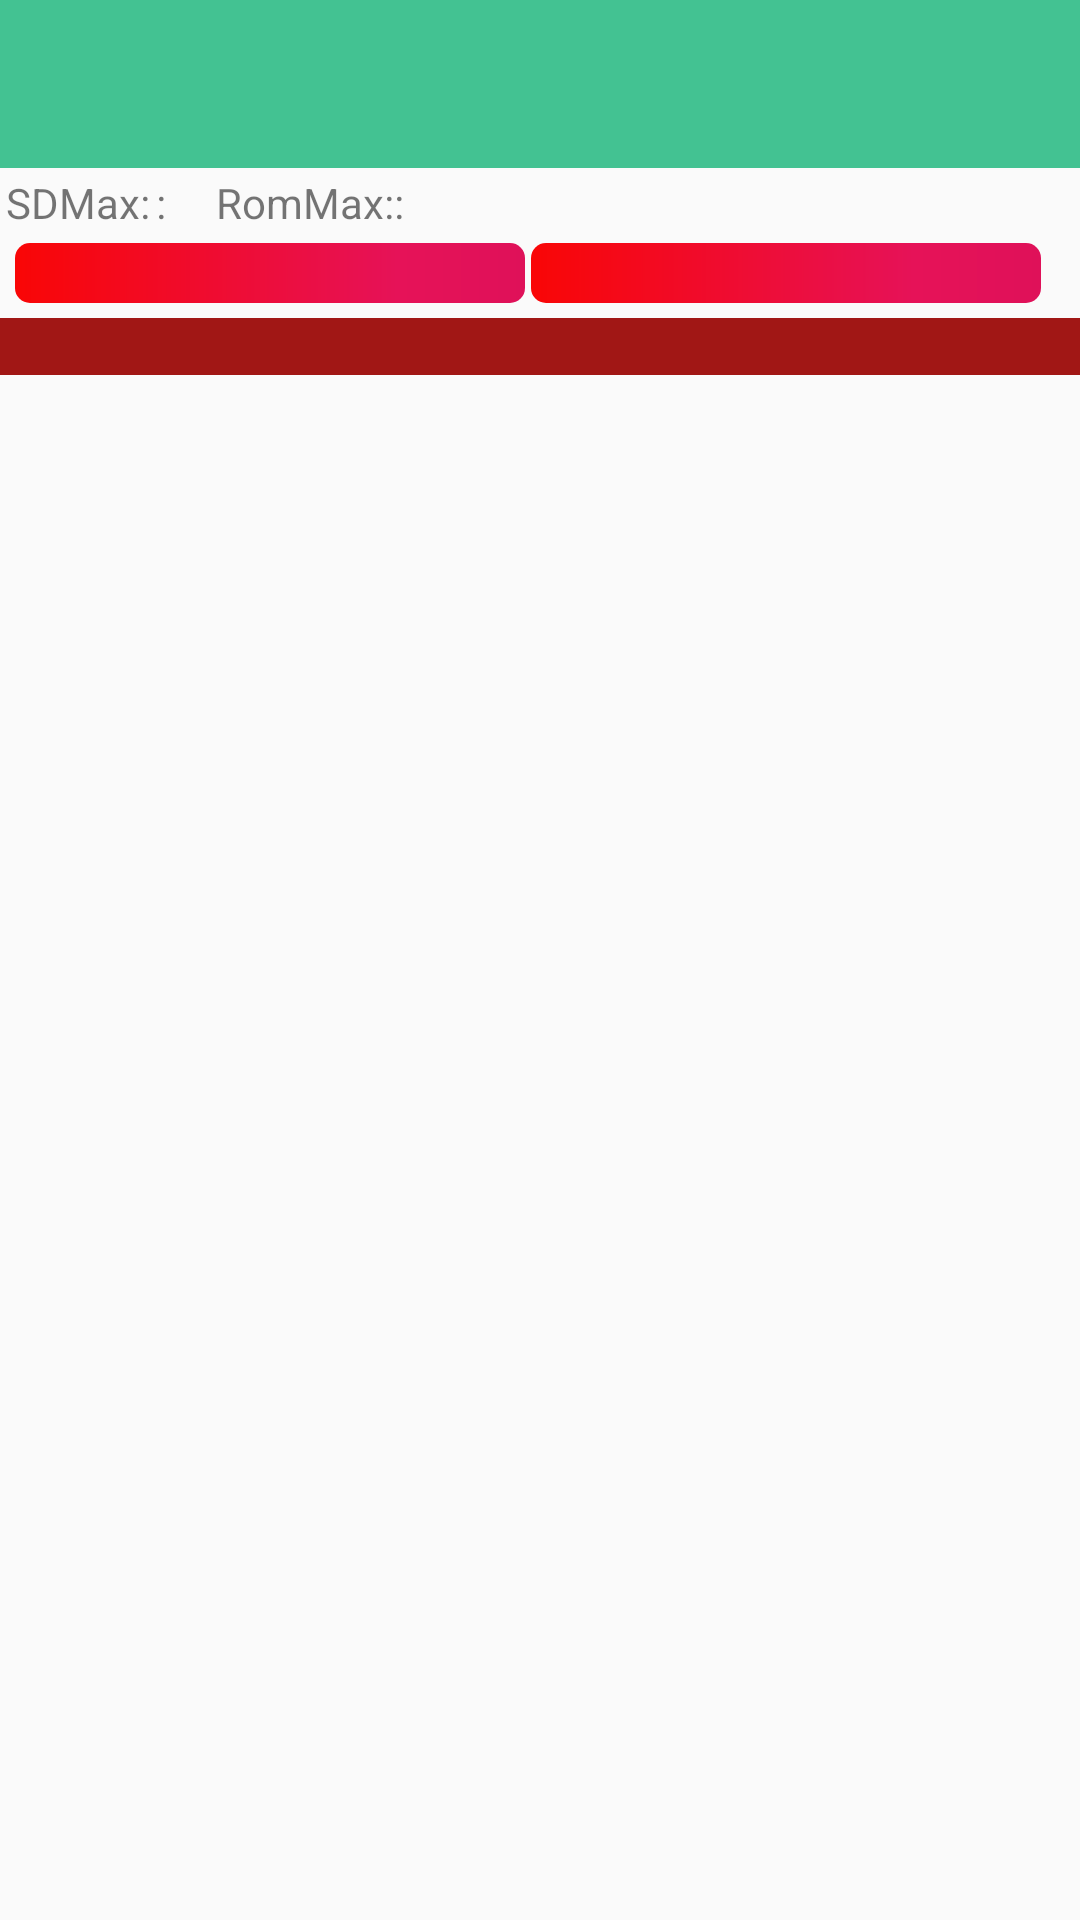

The Android layout XML behind this screen, and the referenced resources:
<!-- AndroidManifest.xml: application theme Base.Theme.AppCompat.Light -->
<!-- res/layout/activity_apk_manager.xml -->
<?xml version="1.0" encoding="utf-8"?>
<LinearLayout xmlns:android="http://schemas.android.com/apk/res/android"
    xmlns:tools="http://schemas.android.com/tools"
    android:layout_width="match_parent"
    android:layout_height="match_parent"
    xmlns:app="http://schemas.android.com/apk/res-auto"
    android:orientation="vertical"
    tools:context="com.example.Actitys.ApkManagerActivity">
    <include layout="@layout/tool_bar"/>
    <LinearLayout
        android:orientation="vertical"
        android:layout_width="match_parent"
        android:layout_height="50dip">
        <LinearLayout
            android:layout_width="match_parent"
            android:layout_height="20dp">
            <TextView
                android:padding="2dp"
                android:text="SDMax:"
                android:layout_width="wrap_content"
                android:layout_height="wrap_content" />
            <TextView
                android:id="@+id/sd_maxnumber"
                android:layout_width="wrap_content"
                android:layout_height="wrap_content" />
            <TextView
                android:text=":"
                android:layout_width="wrap_content"
                android:layout_height="wrap_content" />
            <TextView
                android:id="@+id/sd_avilnumber"
                android:layout_width="wrap_content"
                android:layout_height="wrap_content" />
            <TextView
                android:paddingLeft="10dp"
                android:text="  RomMax:"
                android:layout_width="wrap_content"
                android:layout_height="wrap_content" />
             <TextView
                 android:id="@+id/rom_maxnumber"
                android:layout_width="wrap_content"
                android:layout_height="wrap_content" />
            <TextView
                android:text=":"
                android:layout_width="wrap_content"
                android:layout_height="wrap_content" />
            <TextView
                android:id="@+id/rom_avilnumber"
                android:layout_width="wrap_content"
                android:layout_height="wrap_content" />
        </LinearLayout>


        <RelativeLayout

            android:layout_width="wrap_content"
            android:layout_height="35dp">
            <ProgressBar
                android:padding="5dp"
                android:layout_marginBottom="3dp"
                android:id="@+id/apksd_progress"
                style="@style/Widget.AppCompat.ProgressBar.Horizontal"
                android:progressDrawable="@drawable/progress_select"
                android:layout_width="180dp"
                android:layout_height="30dp" />
            <ProgressBar
                android:layout_marginBottom="3dp"
                android:layout_marginRight="8dp"
                android:padding="5dp"
                android:layout_alignParentRight="true"
                android:id="@+id/apkRom_progress"
                style="@style/Widget.AppCompat.ProgressBar.Horizontal"
                android:progressDrawable="@drawable/progress_select"
                android:layout_width="180dp"
                android:layout_height="30dp" />

        </RelativeLayout>

    </LinearLayout>
    <TextView
        android:id="@+id/apkflags_tv"
        android:textColor="#e5bb81"
        android:layout_width="match_parent"
        android:layout_height="wrap_content"
        android:background="#a11715"
        />
    <ListView
        android:id="@+id/apkmassage_lv"
    android:layout_width="match_parent"
    android:layout_height="match_parent"
        android:cacheColorHint="#a11715">
    </ListView>
</LinearLayout>
<!-- res/layout/tool_bar.xml (included above) -->
<?xml version="1.0" encoding="utf-8"?>
<android.support.v7.widget.Toolbar
    xmlns:android="http://schemas.android.com/apk/res/android"
    android:id="@+id/tool_bar"
    android:layout_width="match_parent"
    android:layout_height="wrap_content"
    android:background="#43c292"/>
<!-- resources referenced by this layout -->
<resources>
  <!-- drawable progress_select (drawable) -->
  <?xml version="1.0" encoding="utf-8"?>
      <layer-list xmlns:android="http://schemas.android.com/apk/res/android" >
  
          <item android:id="@android:id/background">
  
              <shape>
  
                  <corners android:radius="5dip" />
  
                  <gradient
                      android:angle="0"
                      android:centerColor="#e61258"
                      android:centerY="0.75"
                      android:endColor="#df1159"
                      android:startColor="#f90606" />
              </shape>
          </item>
  
          <item android:id="@android:id/secondaryProgress">
  
              <clip>
  
                  <shape>
  
                      <corners android:radius="5dip" />
  
                      <gradient
                          android:angle="0"
                          android:centerColor="#800033ff"
                          android:centerY="0.75"
                          android:endColor="#a00037ff"
                          android:startColor="#80007bff" />
                  </shape>
              </clip>
          </item>
  
          <item android:id="@android:id/progress">
  
              <clip>
  
                  <shape>
  
                      <corners android:radius="5dip" />
  
                      <gradient
                          android:angle="0"
                          android:endColor="#809000ff"
                          android:centerColor="#804c00ff"
                          android:startColor="#805a00f5" />
                  </shape>
              </clip>
          </item>
      </layer-list>
</resources>
